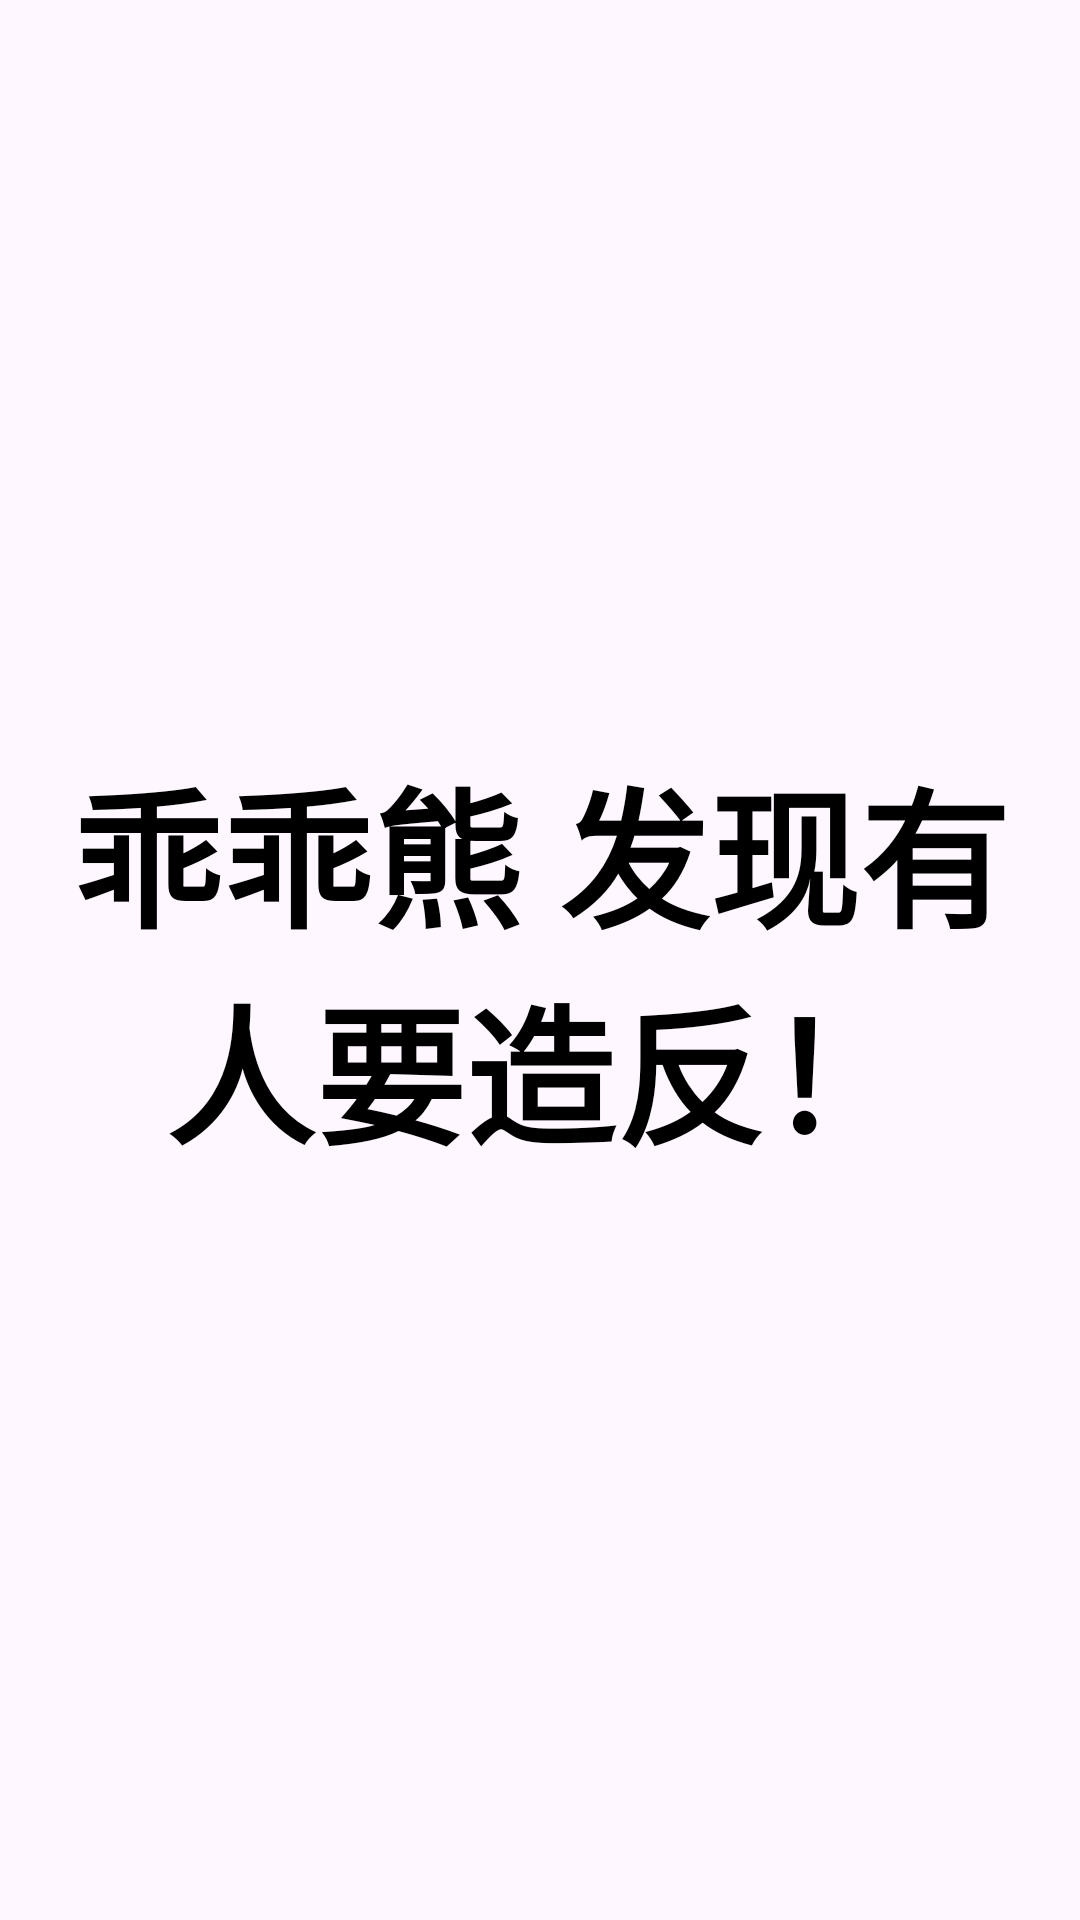

Layout XML and referenced resources for this Android screen:
<!-- AndroidManifest.xml: application theme Theme.EmptyWorkSpace -->
<!-- res/layout/fragment_ggx.xml -->
<?xml version="1.0" encoding="utf-8"?>
<LinearLayout xmlns:android="http://schemas.android.com/apk/res/android"
    android:layout_width="match_parent"
    android:layout_height="match_parent"
    android:orientation="vertical"
    android:gravity="center">

    <TextView
        android:layout_width="wrap_content"
        android:layout_height="wrap_content"
        android:layout_gravity="center_vertical"
        android:gravity="center"
        android:text="乖乖熊 发现有人要造反！"
        android:textColor="@color/black"
        android:textSize="50sp"
        android:textStyle="bold"/>


</LinearLayout>
<!-- resources referenced by this layout -->
<resources>
  <style name="Theme.EmptyWorkSpace" parent="Base.Theme.EmptyWorkSpace" />
  <style name="Base.Theme.EmptyWorkSpace" parent="Theme.Material3.DayNight.NoActionBar">
          
          
      </style>
  <!-- not gathered from this repository: default colours our renderer supplied (Android Studio template values) -->
  <color name="black">#FF000000</color>
</resources>
